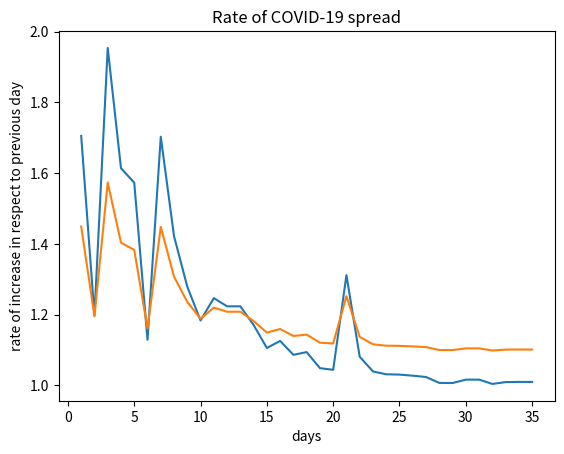

Generate this figure with matplotlib:
import matplotlib.pyplot as plt
day1 = jan21 = 329
day2 = jan22 = 561
day3 = jan23 = 672
day4 = jan24 = 672 + 174 + 3 + 4 + 21 + 1 + 2 + 16 + 6 + 105 + 7 + 4 + 18 + 3 + 15 + 2 + 1 + 1 + 4 + 6 + 1 + 3 + 3 + 2 + 1 + 2 + 5 + 1 + 2 + 2 + 1 + 1 + 1 + 3 + 10 + 3 + 2 + 11 + 180 + 5 + 8 + 1
day5 = jan25 = jan24 + 175 + 13 + 1 + 6 + 9 + 1 + 1 + 6 + 19 + 25 + 23 + 24 + 30 + 1 + 19 + 5 + 9 + 13 + 3 + 3 + 6 + 1 + 1 + 8 + 10 + 1 + 3 + 1 + 1 + 1 + 1 + 1 + 5 + 6 + 1 + 31 + 10 + 10 + 18 + 1 + 1 + 3 + 292 + 7
day6 = jan26 = jan25 + 51 + 12 + 181 + 1 + 26 + 21 + 13 + 20 + 6 + 42 + 5 + 5 + 3 + 18 + 16 + 3 + 3 + 3 + 3 + 3 + 7 + 11 + 7 + 1 + 1 + 1 + 1 + 2 + 3 + 13 + 1 + 6 + 1 + 9 + 1 + 5 + 1 + 3 + 2 + 5 + 3 + 1 + 1 + 12 + 2 + 1 + 1 + 4 + 371 + 302  
day7 = jan27 = jan26 + 10 + 4 + 13 + 45 + 31 + 17 + 14 + 10 + 35 + 35 + 5 + 3 + 2 + 7 + 1 + 24 + 5 + 25 + 2 + 1 + 1 + 13 + 1 + 9 + 3 + 21 + 12 + 1 + 4 + 4 + 1 + 3 + 7 + 5 + 2 + 1 + 1 + 2 + 1 + 3 + 8 + 5 + 7 + 1 + 24 + 1
day8 = jan28 = jan27 + 13 + 6 + 40 + 12 + 1291 + 2 + 23 + 36 + 22 + 21 + 9 + 5 + 5 + 45 + 15 + 37 + 4 + 2 + 2 + 7 + 43 + 1 + 3 + 14 + 6 + 18 + 2 + 11 + 2 + 8 + 11 + 2 + 2 + 19 + 4 + 7 + 37 + 1 + 7 + 3 + 840 + 1 + 1 + 1 + 3 + 1
day9 = jan29 = jan28 + 14 + 2 + 7 + 469 + 38 + 3 + 26 + 29 + 46 + 123 + 18 + 78 + 15 + 1 + 7 + 5 + 34 + 3 + 2 + 15 + 1 + 1 + 1 + 10 + 7 + 1 + 4 + 11 + 2 + 1 + 16 + 9 + 2 + 31 + 1 + 4 + 2 + 3 + 1 + 9 + 2 + 1 + 1032 + 53 + 8 + 18 + 536
day10 = jan30 = jan29 + 3 + 5 + 17 + 20 + 34 + 48 + 15 + 72 + 3 + 30 + 1 + 5 + 56 + 132 + 39 + 6 + 3 + 2 + 15 + 17 + 1 + 7 + 2 + 3 + 5 + 2 + 1 + 1 + 11 + 13 + 1 + 1 + 17 + 43 + 2 + 3 + 1 + 1 + 2 + 1 + 1 + 1 + 1 + 1 + 3 + 1 + 6 + 1 + 317 + 7 + 3 + 2 + 1 + 1 + 2 + 1 + 903 + 4 + 24 + 622
day11 = feb1 = jan30 + 1 + 4 + 9 + 16 + 17 + 36 + 78 + 37 + 20 + 39 + 74 + 3 + 109 + 39 + 15 + 3 + 55 + 4 + 3 + 1 + 24 + 2 + 11 + 4 + 7 + 19 + 3 + 4 + 6 + 3 + 5 + 7 + 43 + 14 + 2 + 5 + 1 + 3 + 2 + 1 + 1 + 1 + 2 + 1 + 12 + 6 + 1 + 1 + 1 + 1347 + 1 + 27 + 8
day12 = feb2 = feb1 + 11 + 8 + 9  + 71 + 3 + 1 + 1 + 1 + 3 + 24 + 19 + 34 + 43 + 69 + 47 + 62 + 15 + 2 + 74 + 8 + 2 + 1 + 7 + 5 + 15 + 15 + 15 + 4 + 6 + 6 + 28 + 8 + 5 + 5 + 13 + 2 + 6 + 1 + 1 + 11 + 1 + 2103 + 10 + 25 + 593 + 11
day13 = feb3 = feb2 + 16 + 9 + 8 + 2 + 68 + 73 + 23 + 8 + 35 + 16 + 3 + 63 + 59 + 23 + 51 + 58 + 2 + 3 + 3 + 12 + 6 + 7 + 20 + 1 + 2 + 3 + 10 + 4 + 1 + 13 + 12 + 5 + 42 + 24 + 1 + 4 + 4 + 1 + 1 + 1 + 2345 + 8 + 25 + 750 + 5 + 13
day14 = feb4 = feb3 + 11 + 12 + 72 + 37 + 10 + 109 + 7 + 11 + 37 + 28 + 5 + 105 + 2 + 85 + 72 + 72 + 3 + 14 + 1 + 1 + 1 + 1 + 1 + 6 + 15 + 1 + 5 + 11 + 5 + 1 + 3 + 2 + 7 + 1 + 16 + 1 + 2 + 6 + 2 + 6 + 1 + 16 + 1 + 1 + 4 + 2 + 1 + 1 + 1 + 1 + 1 + 3156 + 10 + 675 + 3 + 7 + 22 + 14
day15 = feb5 = feb4 + 11 + 9 + 12 + 2 + 19 + 23 + 89 + 50 + 68 + 2 + 33 + 6 + 35 + 66 + 72 + 7 + 57 + 3 + 11 + 11 + 23 + 2 + 1 + 25 + 10 + 3 + 9 + 2 + 1 + 2 + 4 + 7 + 10 + 1 + 1 + 1 + 1 + 1 + 1 + 10 + 2987 + 4 + 660 + 4 + 9 + 13 + 11 + 10
day16 = feb6 = feb5 + 22 + 5 + 36 + 18 + 87 + 5 + 20 + 61 + 4 + 50 + 32 + 37 + 6 + 1 + 59 + 52 + 74 + 6 + 4 + 8 + 21 + 10 + 2 + 1 + 2 + 2 + 2 + 5 + 26 + 11 + 1 + 1 + 9 + 3 + 4 + 2 + 1 + 1 + 3 + 2 + 2 + 3 + 1 + 5 + 6 + 1 + 2447 + 2 + 1 + 2 + 11 + 12
day17 = feb7 = feb6 + 625 + 32 + 4 + 6 + 14 + 1 + 23 + 63 + 41 + 74 + 35 + 11 + 52 + 61 + 61 + 48 + 2 + 3 + 3 + 3 + 4 + 11 + 23 + 9 + 6 + 8 + 50 + 1 + 7 + 1 + 3 + 1 + 16 + 4 + 1 + 1 + 4 + 1 + 1 + 3 + 4 + 1 + 8 + 1 + 2841 + 11 + 2 + 4 + 2
day18 = feb8 = feb7 + 498 + 24 + 11 + 4 + 3 + 21 + 19 + 31 + 31 + 68 + 18 + 67 + 42 + 37 + 8 + 41 + 9 + 2 + 11 + 7 + 18 + 2 + 15 + 3 + 1 + 1 + 7 + 5 + 4 + 9 + 2 + 20 + 5 + 1 + 1 + 8 + 7 + 12 + 2147 + 18 + 6
day19 = feb9 = feb8 + 441 + 11 + 2 + 9 + 12 + 26 + 23 + 53 + 35 + 29 + 7 + 27 + 1 + 46 + 3 + 42 + 4 + 25 + 19 + 2 + 13 + 1 + 11 + 11 + 1 + 2 + 1 + 1 + 6 + 1 + 9 + 2 + 1 + 1 + 1 + 3 + 7 + 3 + 2531 + 419
day20 = feb10 = feb9 + 1 + 65 + 4 + 2 + 2 + 4 + 1 + 2097
day21 = feb11 = feb10 + 370 + 1 + 1 + 2 + 2 + 7 + 2 + 1 + 1638 + 39
day22 = feb12 = feb11 + 377 + 1 + 3 + 1 + 1 + 14840
day23 = feb13 = feb12 + 1 + 44 + 1 + 312 + 1 + 1 + 1 + 8 + 1 + 1 + 3 + 4823
day24 = feb14 = feb13 + 1 + 267 + 1 + 4 + 3 + 3 + 2 + 9 + 1 + 1 + 1 + 1 + 1 + 2420 + 5 + 7 + 8
day25 = feb15 = feb14 + 193 + 33 + 28 + 7 + 13 + 16 + 13 + 11 + 7 + 1 + 1 + 3 + 2 + 1 + 2 + 67 + 8 + 1 + 1 + 2 + 1 + 5 + 1 + 1 + 1843 + 6
day26 = feb16 = feb15 + 5 + 19 + 11 + 20 + 100 + 1 + 1 + 2 + 22 + 5 + 3 + 12 + 12 + 70 + 13 + 5 + 3 + 2 + 1 + 5 + 1 + 2 + 3 + 1 + 1933 + 4 + 3 + 12
day27 = feb17 = feb16 + 4 + 15 + 14 + 11 + 1 + 2 + 34 + 9 + 1 + 5 + 4 + 6 + 1 + 1 + 1 + 1 + 14 + 4 + 85 + 2 + 3 + 1 + 2 + 1 + 1 + 1807 + 1 + 77
day28 = feb18 = feb17 + 9 + 1 + 1 + 3 + 6 + 1 + 11 + 3 + 2 + 13 + 7 + 1 + 6 + 2 + 1 + 1 + 88 + 4 + 3 + 1 + 3 + 1 + 1 + 1 + 1 + 1 + 1693 + 2 + 4
day29 = feb19 = feb18 + 47 + 1 + 6 + 2 + 5 + 1 + 1 + 6 + 1 + 2 + 4 + 6 + 2 + 15 + 3 + 1 + 1 + 1 + 1 + 2 + 2 + 1 + 1 + 4 + 1 + 1 + 79 + 1 + 2 + 1 + 3 + 3 + 1 + 1 + 1 + 2 + 2 + 2 + 2 + 349 + 5
day30 = feb20 = feb19 + 24 + 1 + 4 + 2 + 2 + 1 + 1 + 5 + 2 + 6 + 6 + 2 + 1 + 1 + 1 + 3 + 5 + 2 + 1 + 1 + 1 + 1 + 2 + 5 + 17 + 1 + 3 + 1 + 1 + 1 + 1 + 1 + 13 + 1 + 1 + 1 + 1 + 1 + 1 + 2 + 411 + 1 + 4 + 1 + 4 + 2
day31 = feb21 = feb20 + 1 + 45 + 1 + 477 + 1 + 2 + 28 + 1 + 1 + 7 + 5 + 3 + 1 + 1 + 1 + 3 + 202 + 1 + 3 + 2 + 48 + 1 + 1 + 2 + 13 + 1 + 1 + 1 + 1 + 1 + 3 + 3 + 1 + 2 + 1 + 1 + 2 + 2 + 426 + 8 + 2 + 18 + 1 + 1 + 1 + 1 + 1 + 2 + 1
day32 = feb22 = feb21 + 366 + 31 + 1 + 142 + 1 + 2 + 1 + 1 + 87 + 10 + 1 + 9 + 1 + 4 + 1 + 1 + 1 + 4 + 3 + 2 + 33 + 1 + 1 + 1 + 7 + 1 + 16 + 630 + 3
day33 = feb23 = feb22 + 25 + 95 + 18 + 1 + 2 + 1 + 46 + 1 + 4 + 34 + 2 + 15 + 8 + 1 + 16 + 1 + 57 + 1 + 4 + 1 + 23 + 1 + 1
day34 = feb24 = feb23 + 161 + 409 + 1 + 3 + 1 + 1 + 70 + 4 + 38 + 1 + 7 + 2 + 1 + 19 + 1 + 7 + 3 + 4 + 2 + 1 + 12 + 1 + 18 + 5 + 14 + 1 + 2 + 1 + 1
day35 = feb25 = feb24 + 499 + 9 + 60 + 2 + 1 + 1 + 2 + 1 + 1 + 2 + 3 + 6 + 1 + 84 + 1 + 14 + 4 + 34 + 28 + 1 + 2 + 9 + 1 + 1 + 1 + 2 + 4 + 1 + 6 + 1 + 39 + 1 + 4 + 2 + 1 + 1 + 1 + 1 + 1 + 1 + 2 + 2 + 2 + 10
day36 = feb26 = feb25 + 169 + 401 + 5 + 1 + 3 + 1 + 1 + 3 + 1 + 1 + 115 + 1 + 32 + 3 + 6 + 44 + 1 + 4 + 1 + 1 + 7 + 1 + 1 + 14 + 17 + 1 + 1 + 1 + 2 + 1 + 1 + 1 + 1 + 1 + 1 + 1
day2inc = day2 / day1
day3inc = day3 / day2
day4inc = day4 / day3
day5inc = day5 / day4
day6inc = day6 / day5
day7inc = day7 / day6
day8inc = day8 / day7
day9inc = day9 / day8
day10inc = day10 / day9
day11inc = day11 / day10
day12inc = day12 / day11
day13inc = day13 / day12
day14inc = day14 / day13
day15inc = day15 / day14
day16inc = day16 / day15
day17inc = day17 / day16
day18inc = day18 / day17
day19inc = day19 / day18
day20inc = day20 / day19
day21inc = day21 / day20
day22inc = day22 / day21
day23inc = day23 / day22
day24inc = day24 / day23
day25inc = day25 / day24
day26inc = day26 / day25
day27inc = day27 / day26
day28inc = day28 / day27
day29inc = day29 / day28
day30inc = day30 / day29
day31inc = day31 / day30
day32inc = day32 / day31
day33inc = day33 / day32
day34inc = day34 / day33
day35inc = day35 / day34
day36inc = day36 / day35
addedinc = day2inc + day3inc + day4inc + day5inc + day6inc + day7inc + day8inc + day9inc + day10inc + day11inc + day12inc + day13inc + day14inc + day15inc + day16inc + day17inc + day18inc + day19inc + day20inc + day21inc + day22inc + day23inc + day24inc + day25inc + day26inc + day27inc + day28inc + day29inc + day30inc + day31inc + day32inc + day33inc + day34inc + day35inc + day36inc
avinc = addedinc / 35
adjinc2 = ((avinc+day2inc) / 2)
adjinc3 = ((avinc+day3inc) / 2)
adjinc4 = ((avinc+day4inc) / 2)
adjinc5 = ((avinc+day5inc) / 2)
adjinc6 = ((avinc+day6inc) / 2)
adjinc7 = ((avinc+day7inc) / 2)
adjinc8 = ((avinc+day8inc) / 2)
adjinc9 = ((avinc+day9inc) / 2)
adjinc10 = ((avinc+day10inc) / 2)
adjinc11 = ((avinc+day11inc) / 2)
adjinc12 = ((avinc+day12inc) / 2)
adjinc13 = ((avinc+day13inc) / 2)
adjinc14 = ((avinc+day14inc) / 2)
adjinc15 = ((avinc+day15inc) / 2)
adjinc16 = ((avinc+day16inc) / 2)
adjinc17 = ((avinc+day17inc) / 2)
adjinc18 = ((avinc+day18inc) / 2)
adjinc19 = ((avinc+day19inc) / 2)
adjinc20 = ((avinc+day20inc) / 2)
adjinc21 = ((avinc+day21inc) / 2)
adjinc22 = ((avinc+day22inc) / 2)
adjinc23 = ((avinc+day23inc) / 2)
adjinc24 = ((avinc+day24inc) / 2)
adjinc25 = ((avinc+day25inc) / 2)
adjinc26 = ((avinc+day26inc) / 2)
adjinc27 = ((avinc+day27inc) / 2)
adjinc28 = ((avinc+day28inc) / 2)
adjinc29 = ((avinc+day29inc) / 2)
adjinc30 = ((avinc+day30inc) / 2)
adjinc31 = ((avinc+day31inc) / 2)
adjinc32 = ((avinc+day32inc) / 2)
adjinc33 = ((avinc+day33inc) / 2)
adjinc34 = ((avinc+day34inc) / 2)
adjinc35 = ((avinc+day35inc) / 2)
adjinc36 = ((avinc+day36inc) / 2)
print('Day 1 (Jan 21) death toll' , day1)
print('Day 2 (Jan 22) increase' , day2inc)
print('Day 3 (Jan 23) increase' , day3inc)
print('Day 4 (Jan 24) increase' , day4inc)
print('Day 5 (Jan 25) increase' , day5inc)
print('Day 6 (Jan 26) increase' , day6inc)
print('Day 7 (Jan 27) increase' , day7inc)
print('Day 8 (Jan 28) increase' , day8inc)
print('Day 9 (Jan 29) increase' , day9inc)
print('Day 10 (Jan 30) increase' , day10inc)
print('Day 11 (Feb 1) increase' , day11inc)
print('Day 12 (Feb 2) increase' , day12inc)
print('Day 13 (Feb 3) increase' , day13inc)
print('Day 14 (Feb 4) increase' , day14inc)
print('Day 15 (Feb 5) increase' , day15inc)
print('Day 16 (Feb 6) increase' , day16inc)
print('Day 17 (Feb 7) increase' , day17inc)
print('Day 18 (Feb 8) increase' , day18inc)
print('Day 19 (Feb 9) increase' , day19inc)
print('Day 20 (Feb 10) increase' , day20inc)
print('Day 21 (Feb 11) increase' , day21inc)
print('Day 22 (Feb 12) increase' , day22inc)
print('Day 23 (Feb 13) increase' , day23inc)
print('Day 24 (Feb 14) increase' , day24inc)
print('Day 25 (Feb 15) increase' , day25inc)
print('Day 26 (Feb 16) increase' , day26inc)
print('Day 27 (Feb 17) increase' , day27inc)
print('Day 28 (Feb 18) increase' , day28inc)
print('Day 29 (Feb 19) increase' , day29inc)
print('Day 30 (Feb 20) increase' , day30inc)
print('Day 31 (Feb 21) increase' , day31inc)
print('Day 32 (Feb 22) increase' , day32inc)
print('Day 33 (Feb 23) increase' , day33inc)
print('Day 34 (Feb 24) increase' , day34inc)
print('Day 35 (Feb 25) increase' , day35inc)
print('Day 36 (Feb 26) increase' , day36inc)
print('Average Increase: ' , avinc)
y = [day2inc,day3inc,day4inc,day5inc,day6inc,day7inc,day8inc,day9inc,day10inc,day11inc,day12inc,day13inc,day14inc,day15inc,day16inc,day17inc,day18inc,day19inc,day20inc,day21inc,day22inc,day23inc,day24inc,day25inc,day26inc,day27inc,day28inc,day29inc,day30inc,day31inc,day32inc,day33inc,day34inc,day35inc,day36inc]
y2 = [adjinc2,adjinc3,adjinc4,adjinc5,adjinc6,adjinc7,adjinc8,adjinc9,adjinc10,adjinc11,adjinc12,adjinc13,adjinc14,adjinc15,adjinc16,adjinc17,adjinc18,adjinc19,adjinc20,adjinc21,adjinc22,adjinc23,adjinc24,adjinc25,adjinc26,adjinc27,adjinc28,adjinc29,adjinc30,adjinc31,adjinc32,adjinc33,adjinc34,adjinc35,adjinc36]
x = [1,2,3,4,5,6,7,8,9,10,11,12,13,14,15,16,17,18,19,20,21,22,23,24,25,26,27,28,29,30,31,32,33,34,35]
maxinc = max(y)
mininc = min(y)
print('highest delta for spread of infection', maxinc)
print('lowest delta for spread of infection' , mininc)
people = 1
day = 0
while ( people < 7500000000):
    day = day + 1
    people = people * mininc
print('at the minimum growth rate of' , mininc , 'we gotta bout' , day , 'days')
people = 1
day = 0
while ( people < 7500000000):
    day = day + 1
    people = people * maxinc
print('at the maximum growth rate of' , maxinc , 'we gotta bout' , day , 'days')
people = 1
day = 0
while ( people < 7500000000):
    day = day + 1
    people = people * avinc
print('at the average growth rate of' , avinc , 'we gotta bout' , day , 'days')
plt.plot(x, y, label = "reported values")
plt.plot(x, y2, label = "in respect to average change")
plt.ylabel('rate of increase in respect to previous day')
plt.xlabel('days')
plt.title('Rate of COVID-19 spread')
plt.show()
